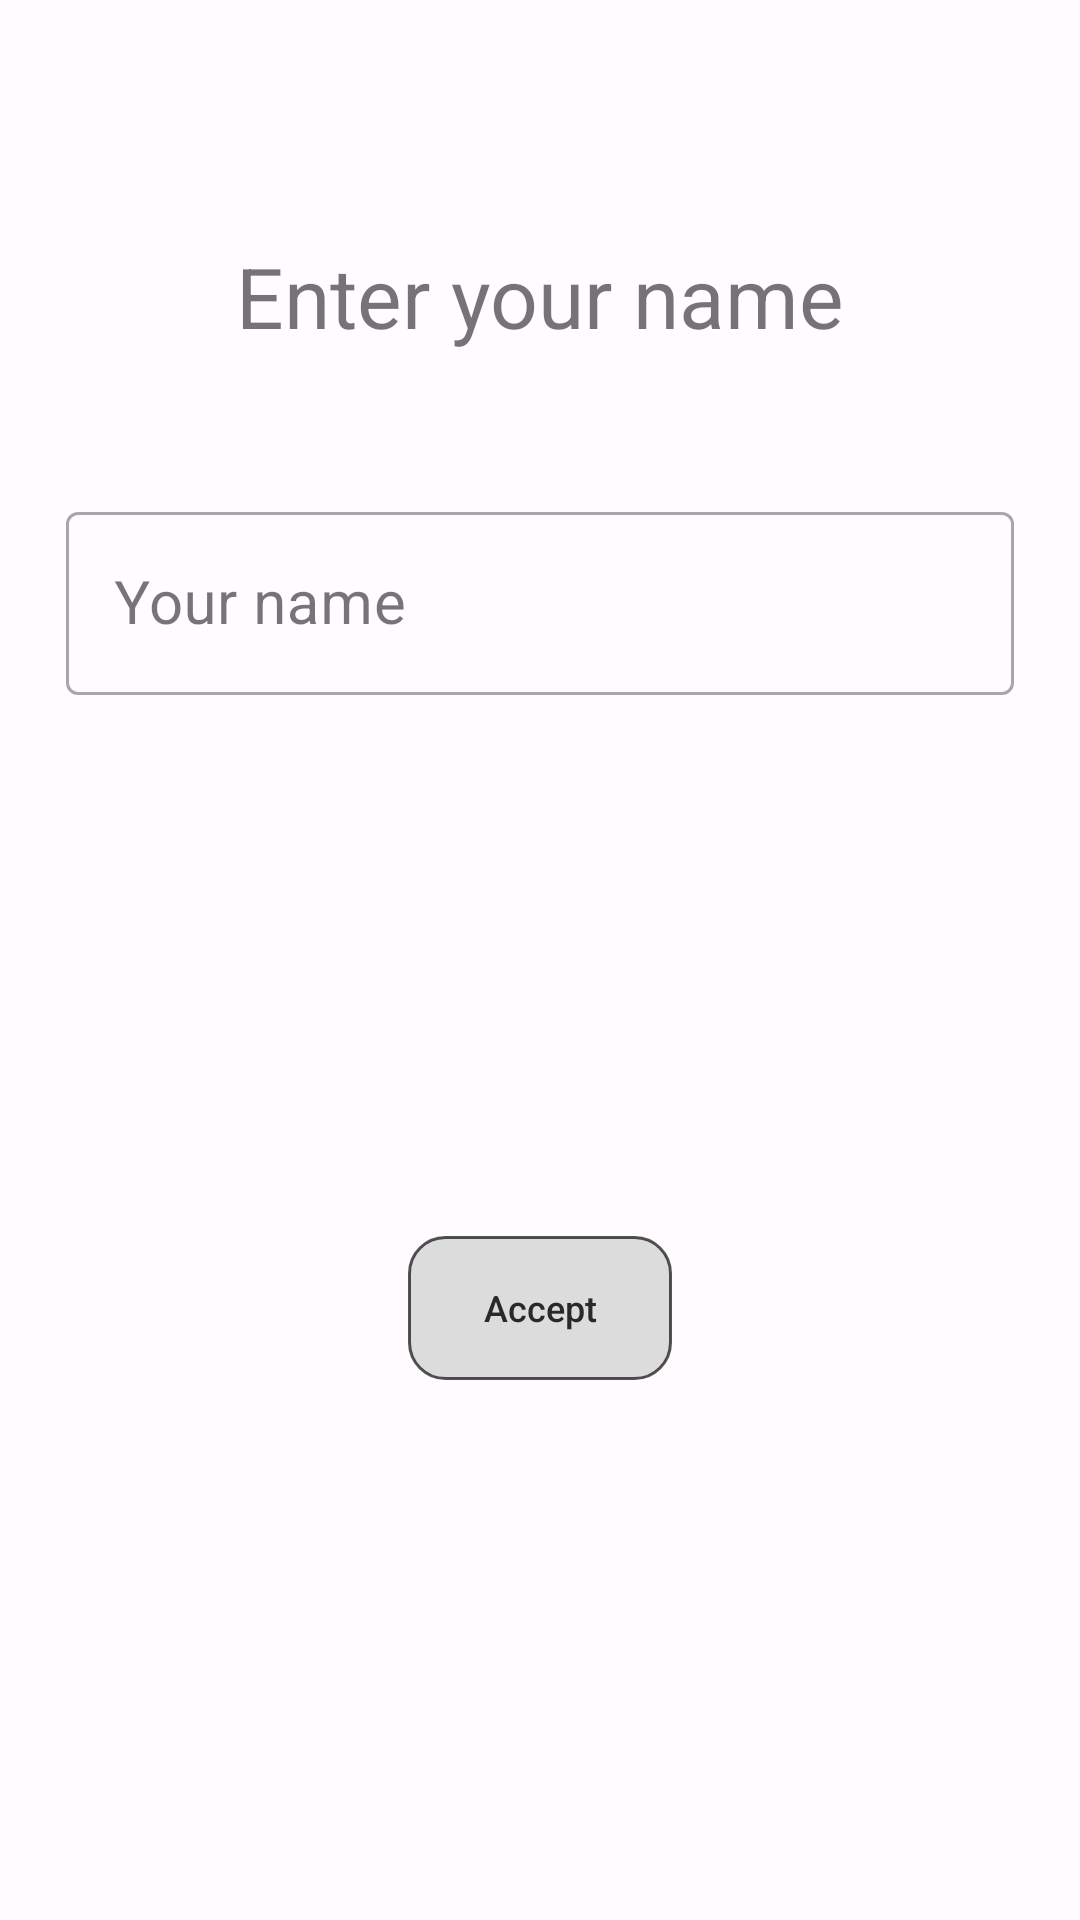

Produce the Android XML layout that renders to this screen, including the resource entries it uses.
<!-- AndroidManifest.xml: application theme Theme.ProgressTracker -->
<!-- res/layout/fragment_on_boarding.xml -->
<?xml version="1.0" encoding="utf-8"?>
<androidx.constraintlayout.widget.ConstraintLayout xmlns:android="http://schemas.android.com/apk/res/android"
    xmlns:app="http://schemas.android.com/apk/res-auto"
    android:layout_width="match_parent"
    android:layout_height="match_parent">

    <TextView
        android:id="@+id/tvEnterUserName"
        android:layout_width="match_parent"
        android:layout_height="wrap_content"
        android:layout_marginHorizontal="40dp"
        android:layout_marginTop="80dp"
        android:text="@string/label_enter_your_name"
        android:textAlignment="center"
        android:textSize="28sp"
        app:layout_constraintTop_toTopOf="parent" />

    <com.google.android.material.textfield.TextInputLayout
        android:id="@+id/tilUserName"
        style="@style/Widget.MaterialComponents.TextInputLayout.OutlinedBox"
        android:layout_width="match_parent"
        android:layout_height="wrap_content"
        android:layout_marginHorizontal="22dp"
        android:layout_marginTop="48dp"
        app:layout_constraintTop_toBottomOf="@id/tvEnterUserName">

        <com.google.android.material.textfield.TextInputEditText
            android:id="@+id/etUserName"
            android:layout_width="match_parent"
            android:layout_height="wrap_content"
            android:hint="@string/hint_your_name"
            android:inputType="text"
            android:maxLines="1"
            android:textSize="20sp" />

    </com.google.android.material.textfield.TextInputLayout>

    <androidx.appcompat.widget.AppCompatButton
        android:id="@+id/btnAccept"
        style="@style/Button.Primary"
        android:layout_width="wrap_content"
        android:layout_height="wrap_content"
        android:enabled="false"
        android:text="@string/label_accept"
        android:textSize="12sp"
        app:layout_constraintBottom_toBottomOf="parent"
        app:layout_constraintEnd_toEndOf="parent"
        app:layout_constraintStart_toStartOf="parent"
        app:layout_constraintTop_toBottomOf="@id/tilUserName" />

</androidx.constraintlayout.widget.ConstraintLayout>
<!-- resources referenced by this layout -->
<resources>
  <string name="hint_your_name">Your name</string>
  <string name="label_accept">Accept</string>
  <string name="label_enter_your_name">Enter your name</string>
  <style name="Button.Primary">
          <item name="android:textColor">@color/black</item>
          <item name="android:background">@drawable/selector_button</item>
      </style>
  <style name="Theme.ProgressTracker" parent="Theme.MaterialComponents.DayNight.NoActionBar">
          
          <item name="colorPrimary">#6750a4</item>
          <item name="colorOnPrimary">#ffffff</item>
          <item name="colorPrimaryContainer">#e9ddff</item>
          <item name="colorOnPrimaryContainer">#22005d</item>
          
          <item name="colorSecondary">#206c2e</item>
          <item name="colorOnSecondary">#ffffff</item>
          <item name="colorSecondaryContainer">#a6f5a7</item>
          <item name="colorOnSecondaryContainer">#002106</item>
  
          <item name="android:statusBarColor">?attr/colorSurfaceVariant</item>
          <item name="android:windowLightStatusBar">true</item>
          <item name="android:navigationBarColor">?attr/colorSurfaceVariant</item>
  
          <item name="bottomSheetDialogTheme">@style/ThemeOverlay.App.BottomSheetDialog</item>
  
          <item name="colorError">#ba1a1a</item>
          <item name="colorOnError">#ffffff</item>
          <item name="colorErrorContainer">#ffdad6</item>
          <item name="colorOnErrorContainer">#410002</item>
  
          <item name="android:colorBackground">#fffbff</item>
          <item name="colorOnBackground">#1c1b1e</item>
          <item name="colorSurface">#fffbff</item>
          <item name="colorOnSurface">#1c1b1e</item>
  
          <item name="colorOutline">#7a757f</item>
          <item name="colorSurfaceVariant">#e7e0eb</item>
          <item name="colorOnSurfaceVariant">#49454e</item>
      </style>
  <color name="black">#292929</color>
  <!-- drawable selector_button (drawable) -->
  <?xml version="1.0" encoding="utf-8"?>
  <selector xmlns:android="http://schemas.android.com/apk/res/android">
  <item android:state_enabled="true" android:drawable="@drawable/bg_rect_outlined_primary"/>
  <item android:state_enabled="false" android:drawable="@drawable/bg_rect_outlined_grey"/>
  </selector>
  <style name="ThemeOverlay.App.BottomSheetDialog" parent="ThemeOverlay.MaterialComponents.BottomSheetDialog">
          <item name="bottomSheetStyle">@style/ModalBottomSheetDialog</item>
      </style>
  <!-- drawable bg_rect_outlined_primary (drawable) -->
  <?xml version="1.0" encoding="utf-8"?>
  <shape xmlns:android="http://schemas.android.com/apk/res/android"
      android:shape="rectangle">
      <solid android:color="?attr/colorPrimary" />
      <corners android:radius="12dp" />
      <stroke android:width="1dp"
          android:color="#AB000000"/>
  </shape>
  <!-- drawable bg_rect_outlined_grey (drawable) -->
  <?xml version="1.0" encoding="utf-8"?>
  <shape xmlns:android="http://schemas.android.com/apk/res/android"
      android:shape="rectangle">
      <solid android:color="#DCDCDC" />
      <corners android:radius="12dp" />
      <stroke android:width="1dp"
          android:color="#AB000000"/>
  </shape>
  <style name="ModalBottomSheetDialog" parent="Widget.MaterialComponents.BottomSheet.Modal">
          <item name="backgroundTint">@android:color/transparent</item>
      </style>
</resources>
